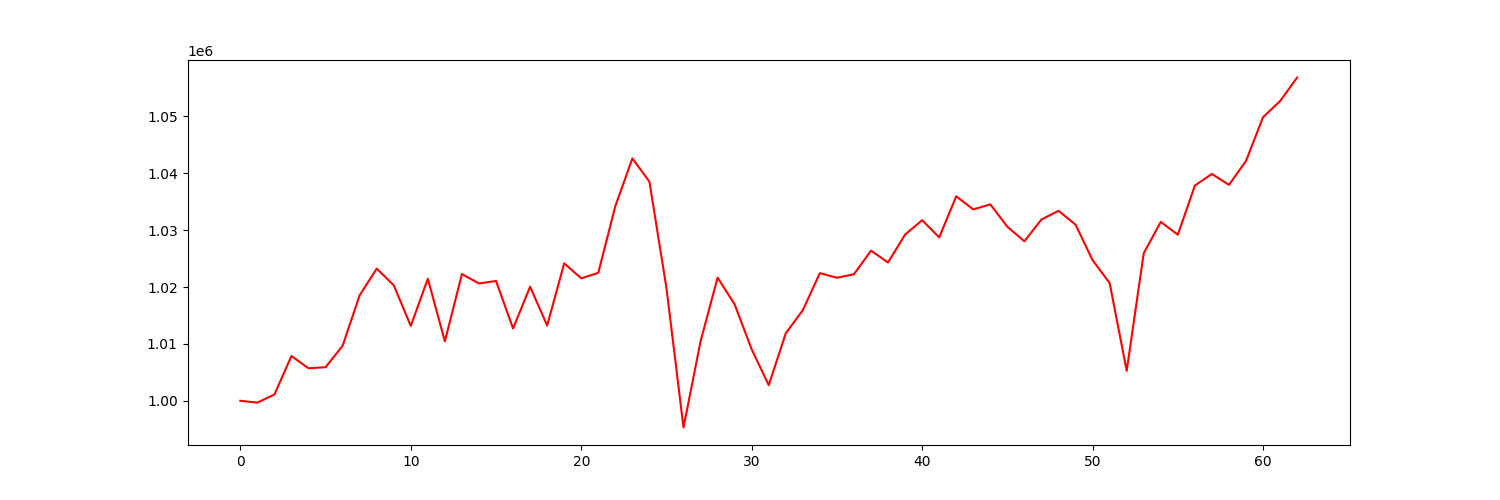

The table this chart was drawn from, first rows:
account_value, date, daily_return
1000000, 2021-04-06, 
999677, 2021-04-07, -0.0003234
1001112, 2021-04-08, 0.001436
1007874, 2021-04-09, 0.006754
1005720, 2021-04-12, -0.002137
1005907, 2021-04-13, 0.0001858
1009673, 2021-04-14, 0.003744
1018552, 2021-04-15, 0.008794
1023240, 2021-04-16, 0.004603
1020312, 2021-04-19, -0.002862
1013159, 2021-04-20, -0.007011
1021462, 2021-04-21, 0.008196
1010455, 2021-04-22, -0.01078
1022282, 2021-04-23, 0.0117
1020629, 2021-04-26, -0.001617
1021067, 2021-04-27, 0.0004291
1012718, 2021-04-28, -0.008176
1020059, 2021-04-29, 0.007248
1013231, 2021-04-30, -0.006693
1024167, 2021-05-03, 0.01079
1021529, 2021-05-04, -0.002576
1022500, 2021-05-05, 0.0009507
1034236, 2021-05-06, 0.01148
1042624, 2021-05-07, 0.00811
1038524, 2021-05-10, -0.003932
1019799, 2021-05-11, -0.01803
995305, 2021-05-12, -0.02402
1010460, 2021-05-13, 0.01523
1021662, 2021-05-14, 0.01109
1016946, 2021-05-17, -0.004616
1009040, 2021-05-18, -0.007774
1002752, 2021-05-19, -0.006231
1011880, 2021-05-20, 0.009103
1015938, 2021-05-21, 0.00401
1022445, 2021-05-24, 0.006405
1021638, 2021-05-25, -0.0007889
1022251, 2021-05-26, 0.0006001
1026394, 2021-05-27, 0.004052
1024320, 2021-05-28, -0.00202
1029230, 2021-06-01, 0.004793
1031760, 2021-06-02, 0.002458
1028729, 2021-06-03, -0.002937
1035955, 2021-06-04, 0.007024
1033656, 2021-06-07, -0.002219
1034540, 2021-06-08, 0.0008554
1030596, 2021-06-09, -0.003813
1028046, 2021-06-10, -0.002474
1031891, 2021-06-11, 0.00374
1033404, 2021-06-14, 0.001466
1030970, 2021-06-15, -0.002355
1024723, 2021-06-16, -0.006059
1020702, 2021-06-17, -0.003924
1005277, 2021-06-18, -0.01511
1025953, 2021-06-21, 0.02057
1031452, 2021-06-22, 0.00536
1029205, 2021-06-23, -0.002179
1037847, 2021-06-24, 0.008397
1039886, 2021-06-25, 0.001965
1037964, 2021-06-28, -0.001848
1042176, 2021-06-29, 0.004058
... 3 more rows
